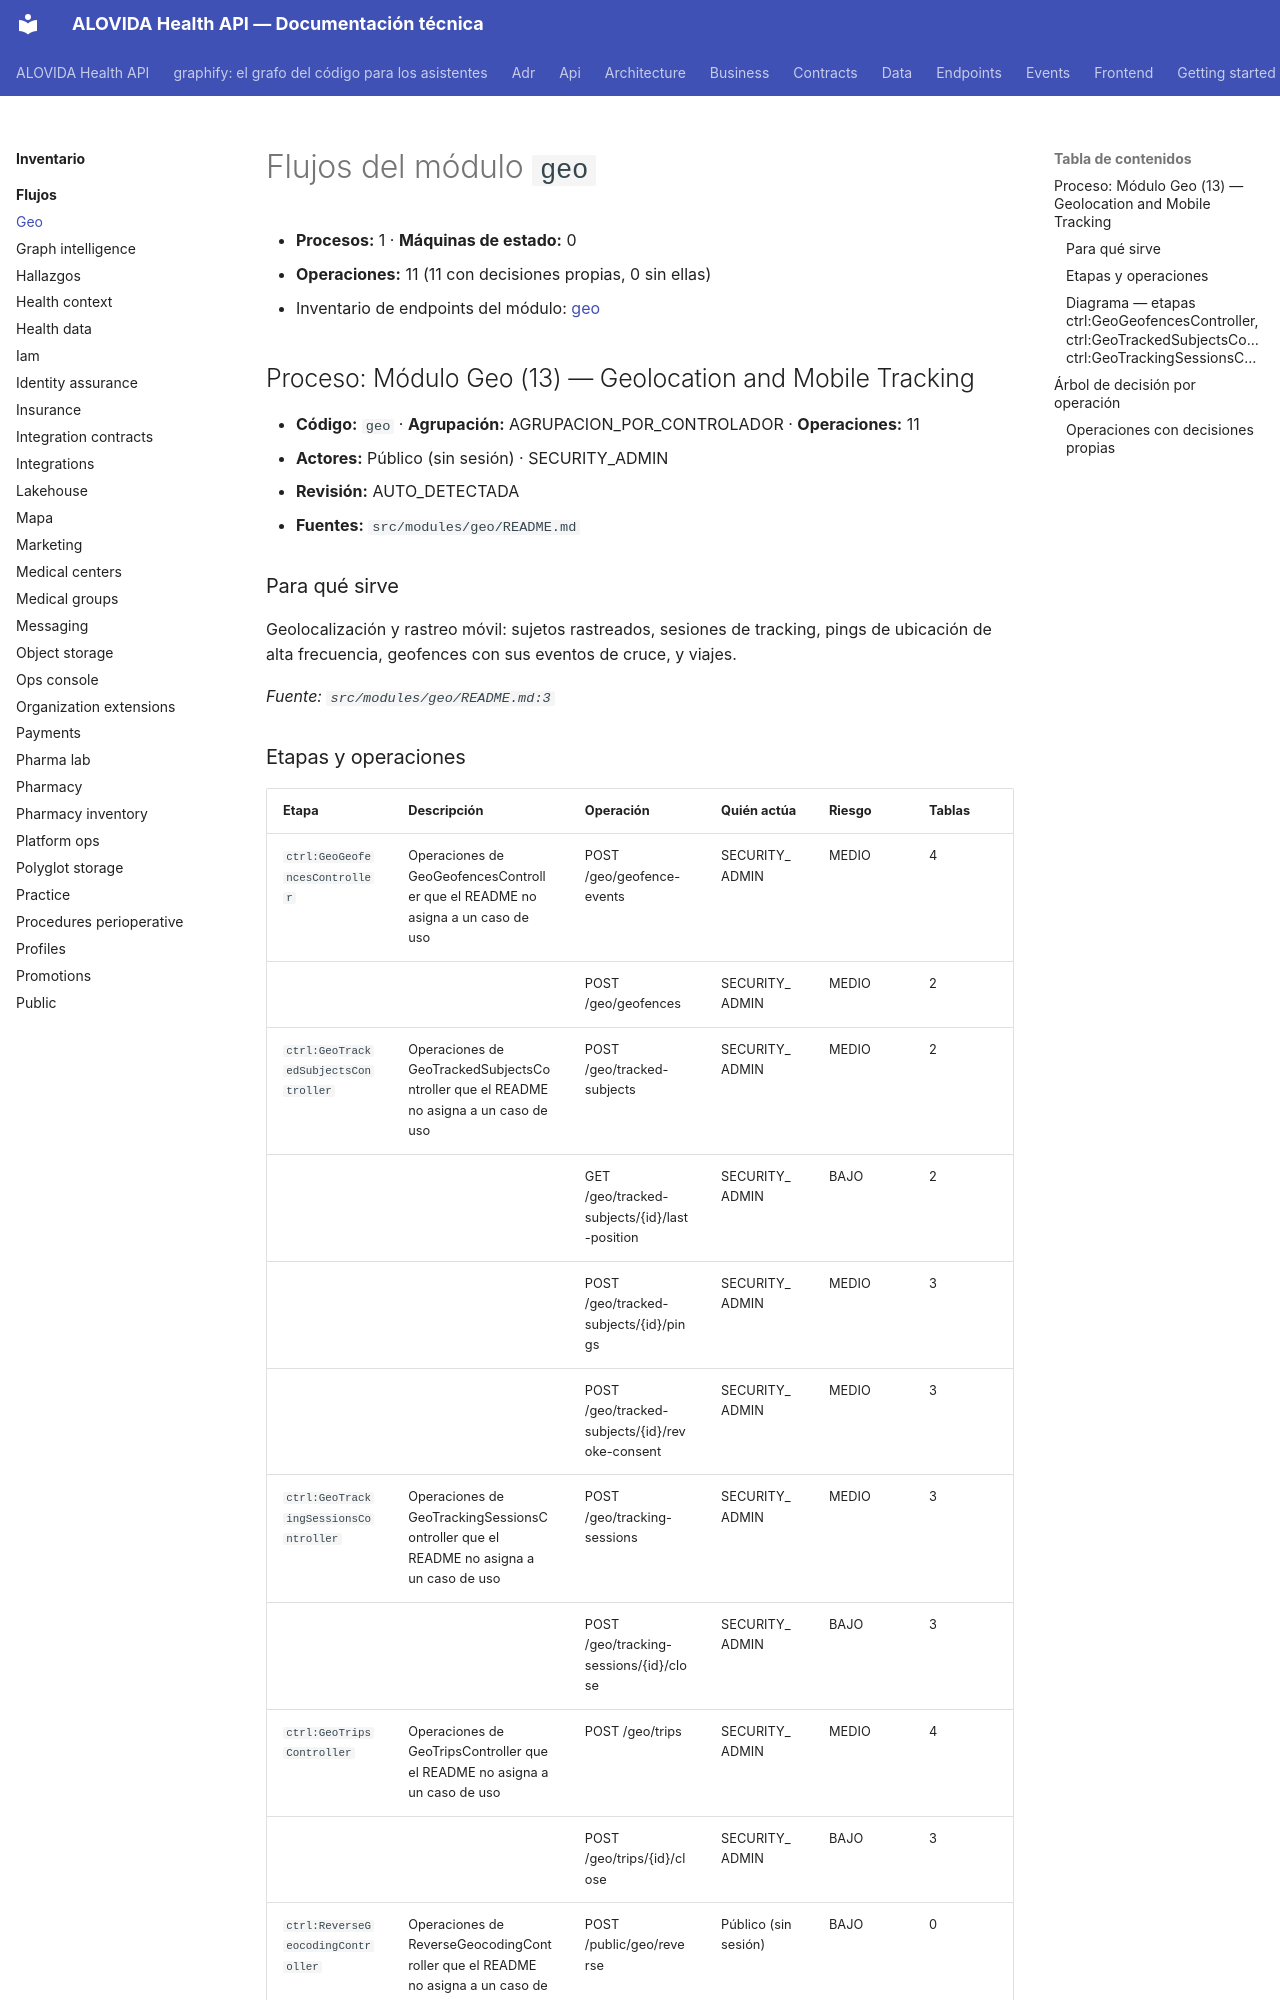

repository: mdavila-2001/mantra-core-health-api · page: inventario/flujos/geo/index.html · generator: mkdocs

<!-- AUTOGENERADO por tools/inventario/flujos.mjs. No editar manualmente. -->

# Flujos del módulo `geo`

- **Procesos:** 1 · **Máquinas de estado:** 0
- **Operaciones:** 11 (11 con decisiones propias, 0 sin ellas)
- Inventario de endpoints del módulo: [geo](../endpoints/geo.md)

## Proceso: Módulo Geo (13) — Geolocation and Mobile Tracking

- **Código:** `geo` · **Agrupación:** AGRUPACION_POR_CONTROLADOR · **Operaciones:** 11
- **Actores:** Público (sin sesión) · SECURITY_ADMIN
- **Revisión:** AUTO_DETECTADA
- **Fuentes:** `src/modules/geo/README.md`

### Para qué sirve

Geolocalización y rastreo móvil: sujetos rastreados, sesiones de tracking, pings de ubicación de alta frecuencia, geofences con sus eventos de cruce, y viajes.

_Fuente: `src/modules/geo/README.md:3`_

### Etapas y operaciones

| Etapa | Descripción | Operación | Quién actúa | Riesgo | Tablas |
|---|---|---|---|---|---|
| `ctrl:GeoGeofencesController` | Operaciones de GeoGeofencesController que el README no asigna a un caso de uso | POST /geo/geofence-events | SECURITY_ADMIN | MEDIO | 4 |
|  |  | POST /geo/geofences | SECURITY_ADMIN | MEDIO | 2 |
| `ctrl:GeoTrackedSubjectsController` | Operaciones de GeoTrackedSubjectsController que el README no asigna a un caso de uso | POST /geo/tracked-subjects | SECURITY_ADMIN | MEDIO | 2 |
|  |  | GET /geo/tracked-subjects/{id}/last-position | SECURITY_ADMIN | BAJO | 2 |
|  |  | POST /geo/tracked-subjects/{id}/pings | SECURITY_ADMIN | MEDIO | 3 |
|  |  | POST /geo/tracked-subjects/{id}/revoke-consent | SECURITY_ADMIN | MEDIO | 3 |
| `ctrl:GeoTrackingSessionsController` | Operaciones de GeoTrackingSessionsController que el README no asigna a un caso de uso | POST /geo/tracking-sessions | SECURITY_ADMIN | MEDIO | 3 |
|  |  | POST /geo/tracking-sessions/{id}/close | SECURITY_ADMIN | BAJO | 3 |
| `ctrl:GeoTripsController` | Operaciones de GeoTripsController que el README no asigna a un caso de uso | POST /geo/trips | SECURITY_ADMIN | MEDIO | 4 |
|  |  | POST /geo/trips/{id}/close | SECURITY_ADMIN | BAJO | 3 |
| `ctrl:ReverseGeocodingController` | Operaciones de ReverseGeocodingController que el README no asigna a un caso de uso | POST /public/geo/reverse | Público (sin sesión) | BAJO | 0 |
